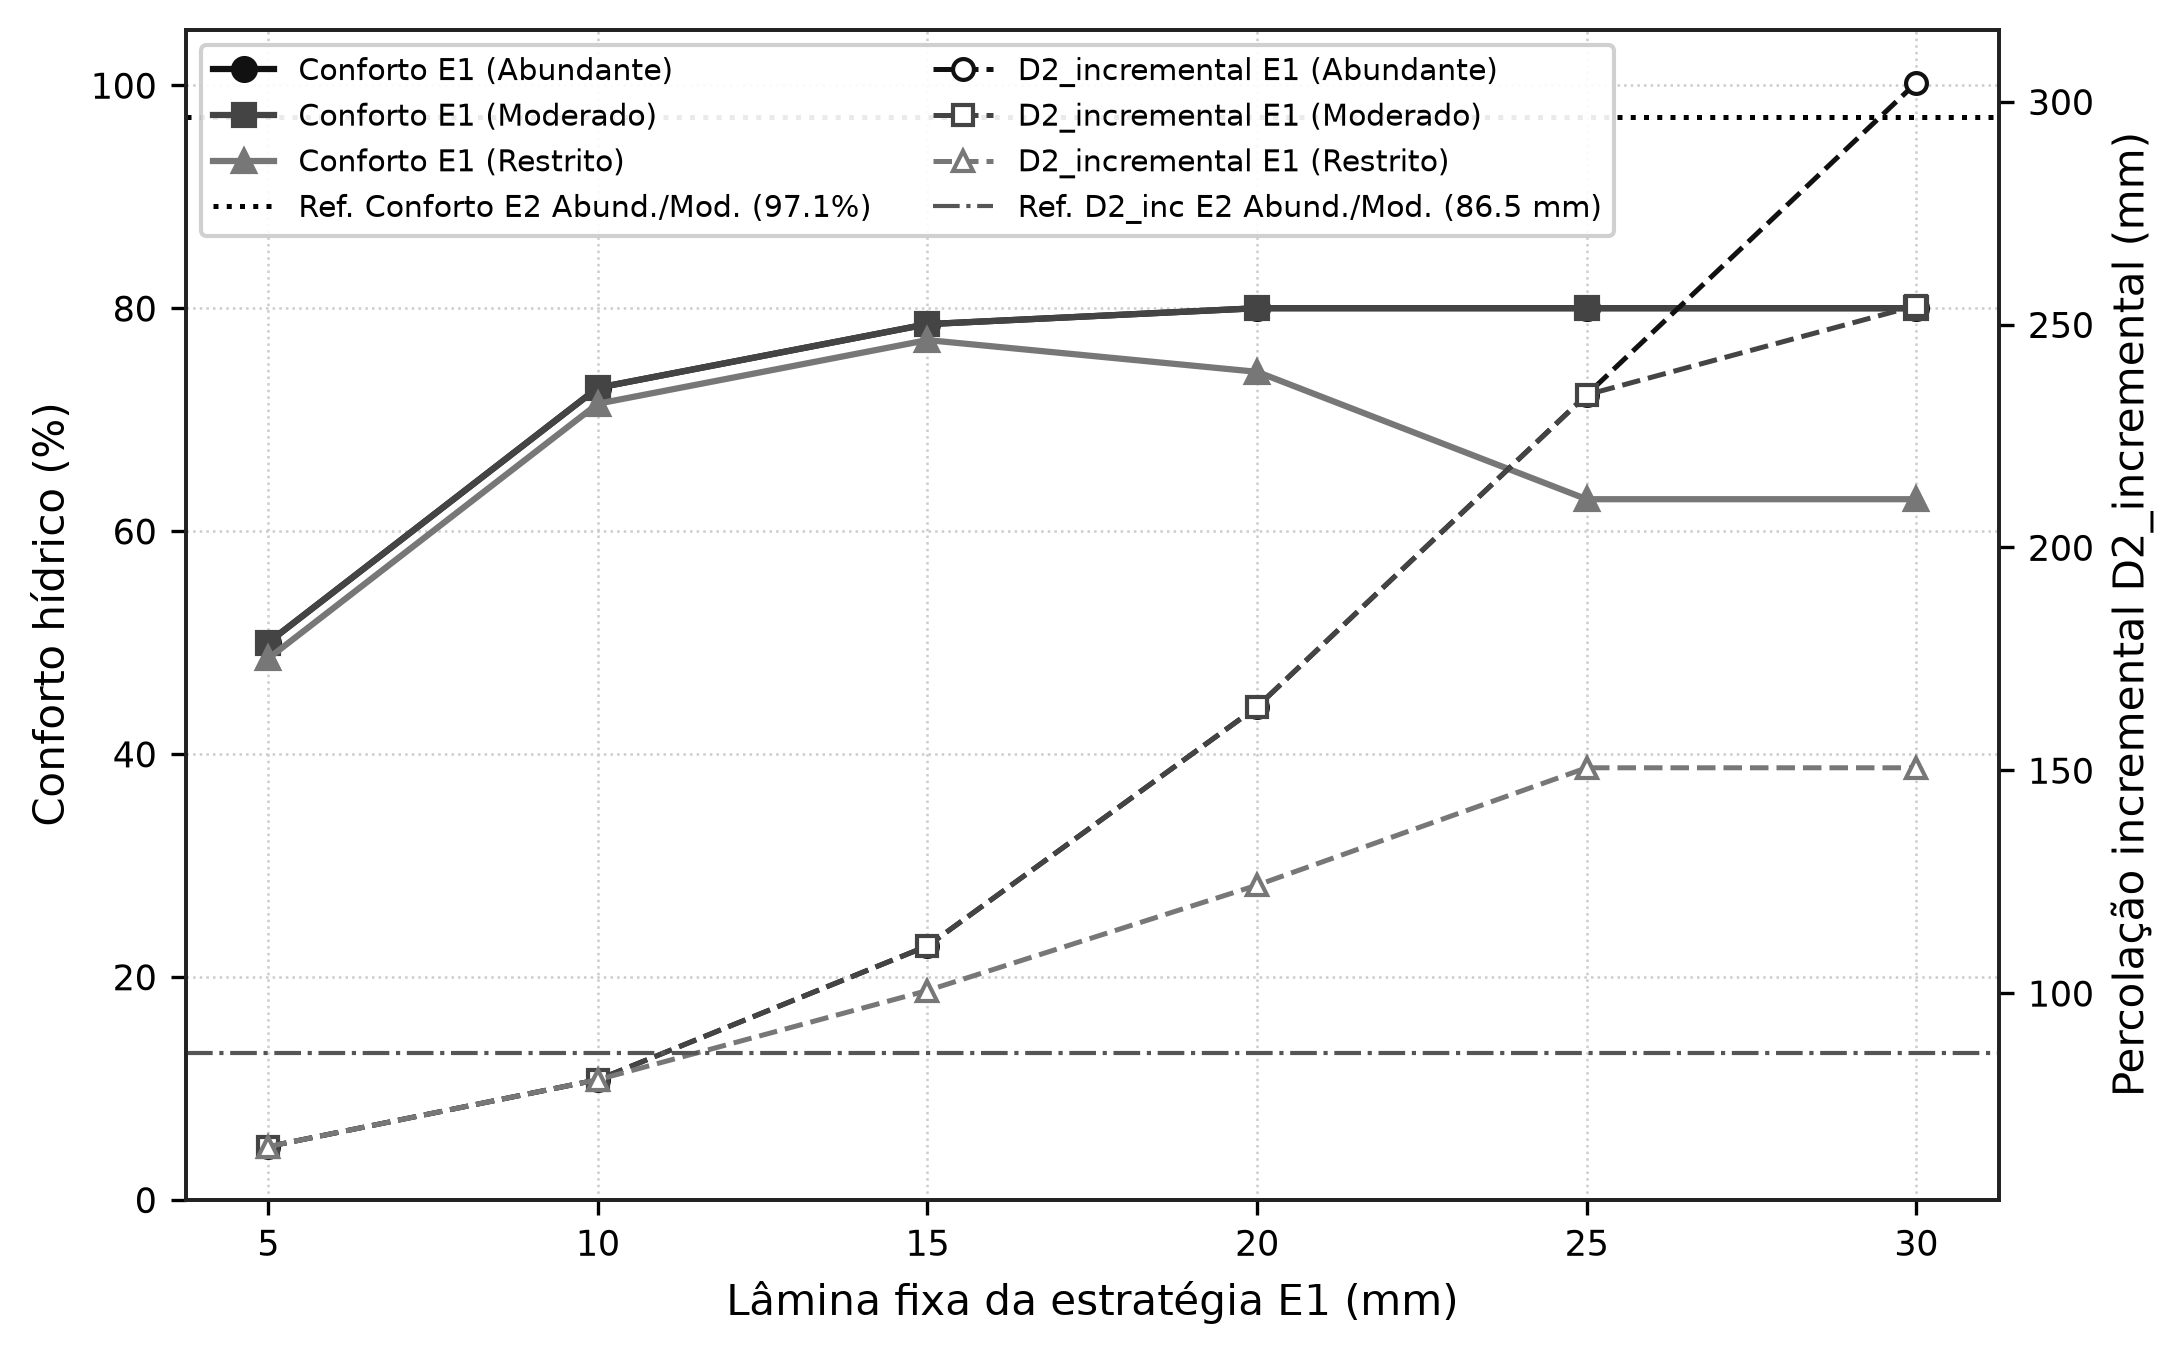

The file beside this chart, header and first rows:
periodo, cenario, lamina_fixa_e1_mm, conforto_hidrico_e1_pct, d2_incremental_e1_mm, lamina_aplicada_e1_mm, lamina_nao_atendida_e1_mm, e2_ref_abundante_conforto_pct, e2_ref_abundante_d2_incremental_mm, e2_ref_restrito_conforto_pct, e2_ref_restrito_d2_incremental_mm
Estacao_Chuvosa, Abundante, 5.0, 50.0, 65.6, 170.0, 0.0, 97.14, 86.54, 91.43, 74.65
Estacao_Chuvosa, Abundante, 10.0, 72.86, 80.6, 190.0, 0.0, 97.14, 86.54, 91.43, 74.65
Estacao_Chuvosa, Abundante, 15.0, 78.57, 110.6, 225.0, 0.0, 97.14, 86.54, 91.43, 74.65
Estacao_Chuvosa, Abundante, 20.0, 80.0, 164.2, 280.0, 0.0, 97.14, 86.54, 91.43, 74.65
Estacao_Chuvosa, Abundante, 25.0, 80.0, 234.2, 350.0, 0.0, 97.14, 86.54, 91.43, 74.65
Estacao_Chuvosa, Abundante, 30.0, 80.0, 304.2, 420.0, 0.0, 97.14, 86.54, 91.43, 74.65
Estacao_Chuvosa, Moderado, 5.0, 50.0, 65.6, 170.0, 0.0, 97.14, 86.54, 91.43, 74.65
Estacao_Chuvosa, Moderado, 10.0, 72.86, 80.6, 190.0, 0.0, 97.14, 86.54, 91.43, 74.65
Estacao_Chuvosa, Moderado, 15.0, 78.57, 110.6, 225.0, 0.0, 97.14, 86.54, 91.43, 74.65
Estacao_Chuvosa, Moderado, 20.0, 80.0, 164.2, 280.0, 0.0, 97.14, 86.54, 91.43, 74.65
Estacao_Chuvosa, Moderado, 25.0, 80.0, 234.2, 350.0, 0.0, 97.14, 86.54, 91.43, 74.65
Estacao_Chuvosa, Moderado, 30.0, 80.0, 254.2, 370.0, 50.0, 97.14, 86.54, 91.43, 74.65
Estacao_Chuvosa, Restrito, 5.0, 48.57, 65.6, 170.0, 5.0, 97.14, 86.54, 91.43, 74.65
Estacao_Chuvosa, Restrito, 10.0, 71.43, 80.6, 190.0, 10.0, 97.14, 86.54, 91.43, 74.65
Estacao_Chuvosa, Restrito, 15.0, 77.14, 100.6, 215.0, 25.0, 97.14, 86.54, 91.43, 74.65
Estacao_Chuvosa, Restrito, 20.0, 74.29, 124.2, 240.0, 120.0, 97.14, 86.54, 91.43, 74.65
Estacao_Chuvosa, Restrito, 25.0, 62.86, 150.6, 250.0, 400.0, 97.14, 86.54, 91.43, 74.65
Estacao_Chuvosa, Restrito, 30.0, 62.86, 150.6, 250.0, 530.0, 97.14, 86.54, 91.43, 74.65
